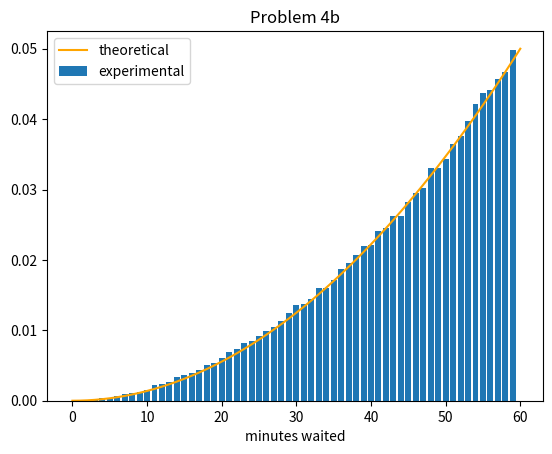

The script that saved this image:
### 
import random
import math
import matplotlib.pyplot as plt
import numpy as np

### 1.
### Airplane seat overselling. An airplane has 98 passenger seats. Knowing that passengers miss their flight with
### probability 0.02, the airline overbooks the flight by selling 100 tickets (you can assume that passengers miss their flight
### independently of each other).

### 1a
def p(k, l):
    return (l**k * math.exp(-l)) / math.factorial(k)

poisson100 = p(100, 2)
poisson99 = p(99, 2)

print("1a", poisson100 + poisson99)

### 1b
p100 = math.pow(0.02, 100)
p99 = math.comb(100, 99) * math.pow(0.02, 99) * 0.98
p98 = math.comb(100, 98) * math.pow(0.02, 98) * (0.98 * 0.98)
print("1b:", p100 + p99)

### 1c
print("1c", p98 / (p100 + p99 + p98))

### 2.




### 4. b
### Jill waiting. Jill arrives at a restaurant at 6PM and waits for her three friends Moe, Agnes, and Dorothy. Each one
### of her friends arrives independently at a time uniformly distributed between 6PM and 7PM.

### cdf of T... time when everyone has arrived...

dist = []
for ii in range(10 ** 5):
    m = random.uniform(0, 1) ## moe
    a = random.uniform(0, 1) ## agnes
    d = random.uniform(0, 1) ## dorothy
    final = max(m, a, d)

    ### convert to clockface
    final *= 60
    dist.append(final)

xs = []
samples = []
for i in range(61):
    x = i/60
    xs.append(i)
    ### divide by bin density...
    samples.append(3*x*x / 60)

nph = np.histogram(dist, bins=60)
### need to divide by the number of samples to normalize
nph_b = (nph[0] / len(dist))
plt.bar(np.arange(60), nph_b, label="experimental")
plt.plot(xs, samples, color="orange", label="theoretical")
plt.legend()
plt.title("Problem 4b")
plt.xlabel("minutes waited")
plt.show()
